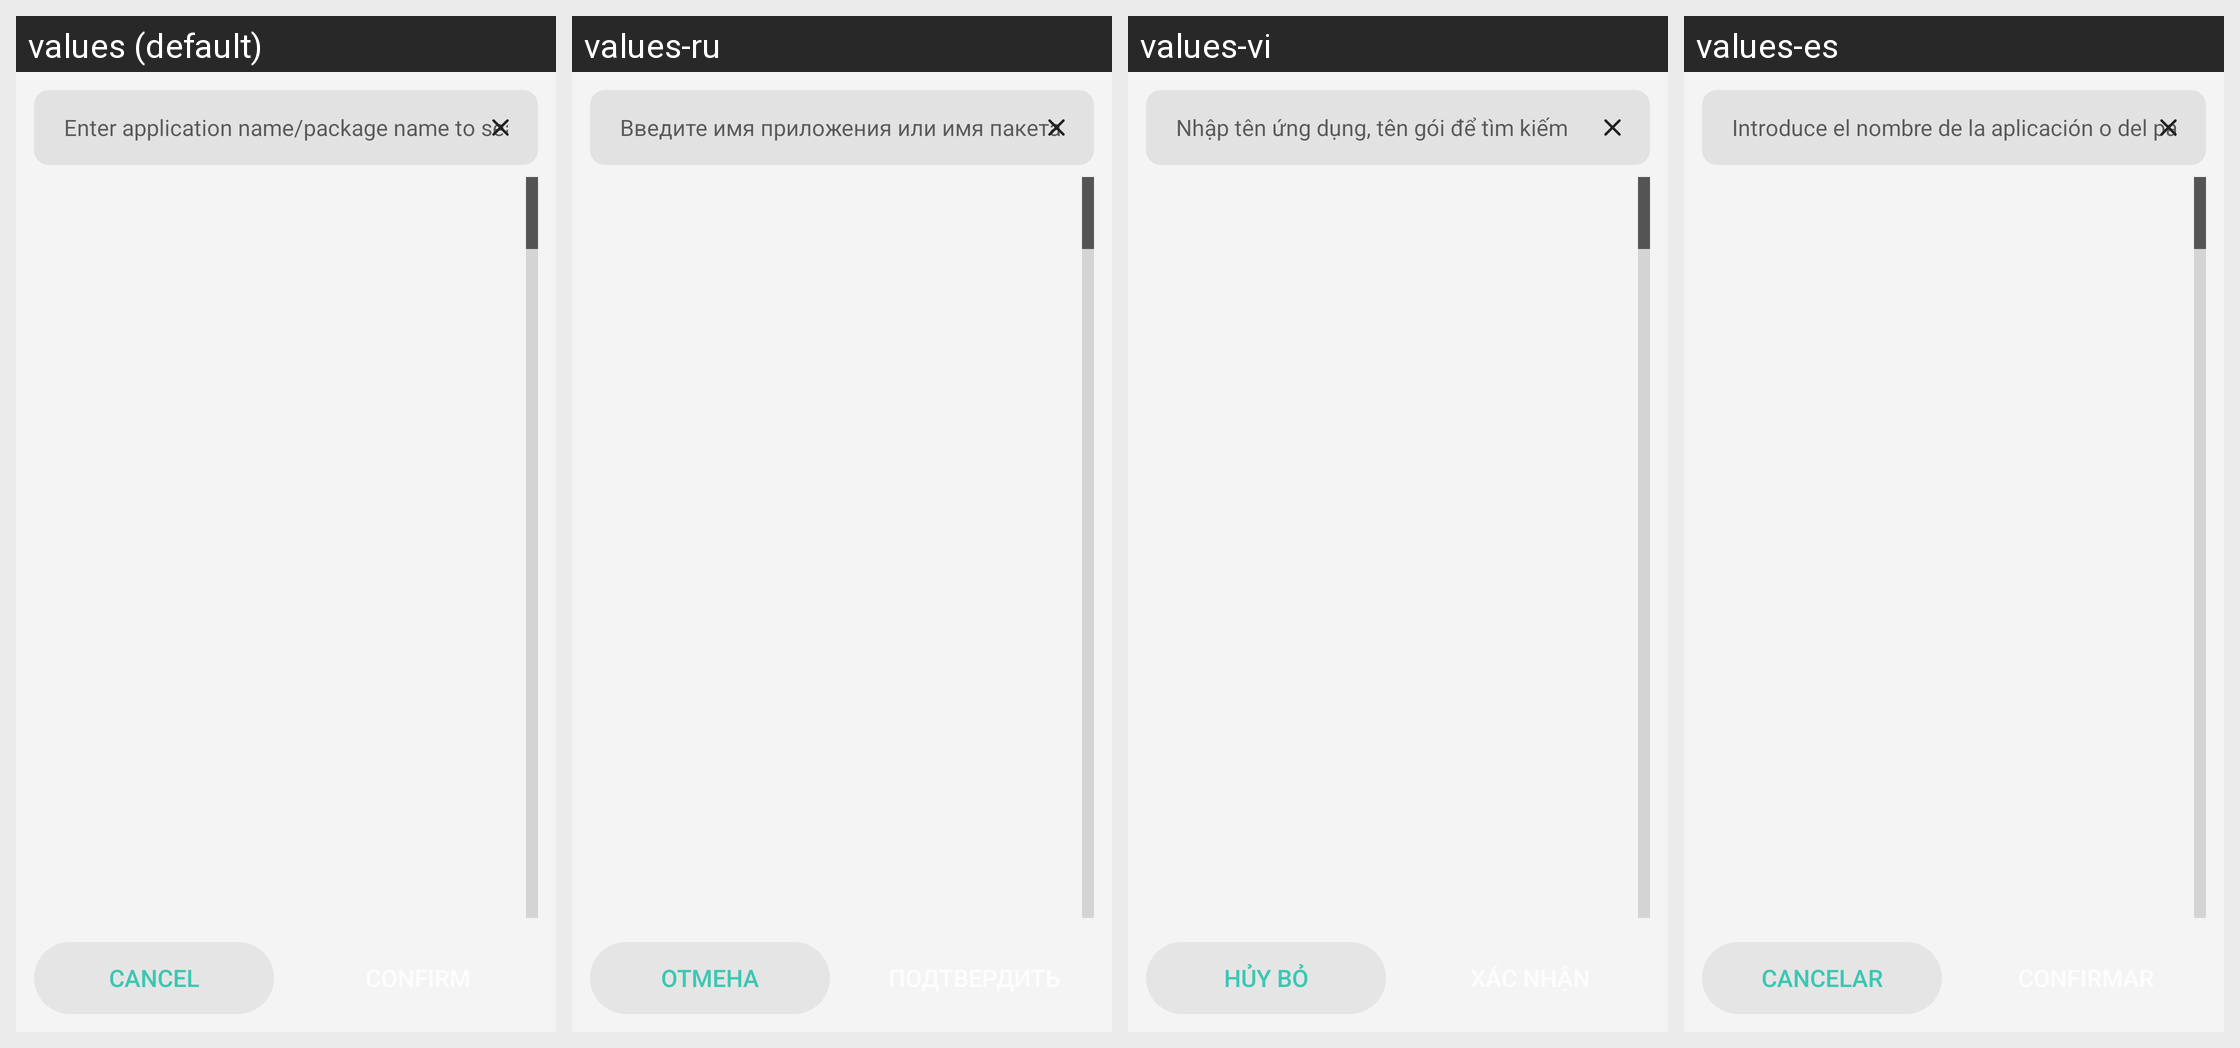

This grid shows one Android layout under several languages. Give, for every string resource on the screen, its name, the default text and each shown locale's text.
Android screen res/layout/dialog_app_chooser.xml rendered under 4 locales, left to right: values (default), values-ru, values-vi, values-es. Device: Nexus 5 (rendered at 1080×1920; each locale shown at half size, 540×960, under a caption strip naming it); theme AppTheme.
Other locales in the repository, not shown: values-hu, values-id, values-zh.
Strings drawn on this screen, with the default value and each locale's value (text and hints the layout hard-codes, and strings that could not be matched under every locale, appear in the picture but are not listed):

app_chooser_search_hint
  values: Enter application name/package name to search
  values-ru: Введите имя приложения или имя пакета для поиска
  values-vi: Nhập tên ứng dụng, tên gói để tìm kiếm
  values-es: Introduce el nombre de la aplicación o del paquete para buscar

btn_cancel
  values: Cancel
  values-ru: Отмена
  values-vi: Hủy bỏ
  values-es: Cancelar
